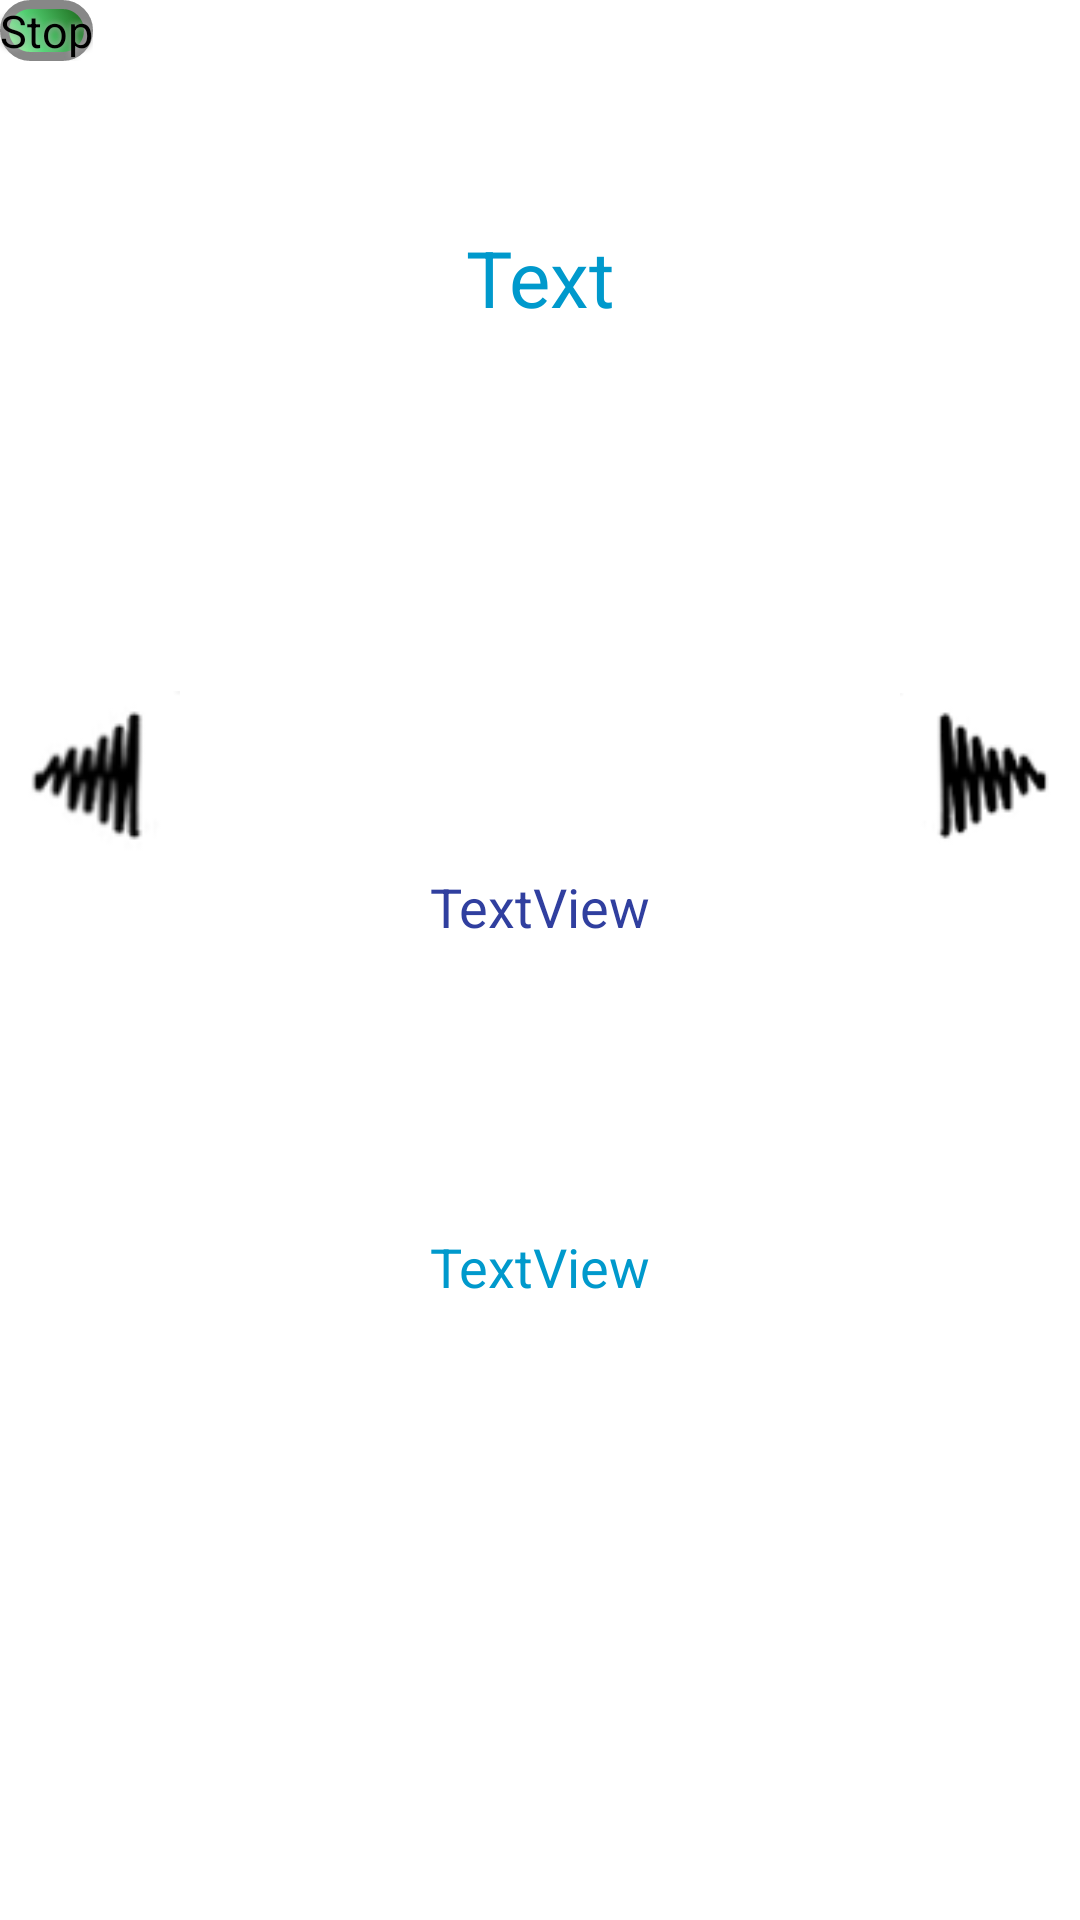

Produce the Android XML layout that renders to this screen, including the resource entries it uses.
<!-- AndroidManifest.xml: application theme Theme.SheepApplication -->
<!-- res/layout/repeat_word.xml -->
<?xml version="1.0" encoding="utf-8"?>
<RelativeLayout xmlns:android="http://schemas.android.com/apk/res/android"
    android:layout_width="match_parent" android:layout_height="match_parent"
    android:id="@+id/relativeRepeat"
    android:clickable="true"
    android:background="@android:color/background_light">

    <TextView
        android:layout_width="wrap_content"
        android:id="@+id/wordTVRepeat"
        android:layout_marginTop="75dp"
        android:textAlignment="center"
        android:layout_height="72dp"
        android:textSize="26sp"
        android:clickable="true"
        android:text="Text"
        android:textColor="@android:color/holo_blue_dark"
        android:layout_alignParentTop="true"
        android:layout_alignParentLeft="true"
        android:layout_alignParentStart="true"
        android:layout_alignParentRight="true"
        android:layout_alignParentEnd="true" />

    <Button
        android:text="Stop"
        android:layout_width="wrap_content"
        android:layout_height="wrap_content"
        android:id="@+id/stopBtn"
        android:clickable="true"
        android:layout_alignParentTop="true"
        android:layout_alignParentLeft="true"
        android:layout_alignParentStart="true" />

    <TextView
        android:text="TextView"
        android:layout_width="wrap_content"
        android:layout_height="60dp"
        android:clickable="true"
        android:id="@+id/mainTranslationTVRepeat"
        android:textAlignment="center"
        android:textSize="18sp"
        android:textColor="@color/colorPrimaryDark"
        android:layout_centerVertical="true"
        android:layout_alignParentLeft="true"
        android:layout_alignParentStart="true"
        android:layout_alignParentRight="true"
        android:layout_alignParentEnd="true" />

    <ImageButton
        android:layout_width="60dp"
        android:layout_height="60dp"
        android:clickable="true"
        android:src="@drawable/right_arrow"
        android:id="@+id/rightBtnRepeat"
        android:background="@android:color/background_light"
        android:scaleType="fitCenter"
        android:adjustViewBounds="true"
        android:layout_above="@+id/mainTranslationTVRepeat"
        android:layout_alignParentRight="true"
        android:layout_alignParentEnd="true"
        android:contentDescription="Next word">
    </ImageButton>

    <ImageButton
        android:layout_width="60dp"
        android:layout_height="60dp"
        android:clickable="true"
        android:src="@drawable/left_arrow"
        android:background="@android:color/background_light"
        android:id="@+id/leftBtnRepeat"
        android:scaleType="fitCenter"
        android:adjustViewBounds="true"
        android:layout_above="@+id/mainTranslationTVRepeat"
        android:layout_alignParentLeft="true"
        android:layout_alignParentStart="true"
        android:contentDescription="Previous word">
    </ImageButton>

    <TextView
        android:text="TextView"
        android:layout_width="wrap_content"
        android:layout_height="60dp"
        android:id="@+id/extraTranslationsTVRepeat"
        android:textAlignment="center"
        android:clickable="true"
        android:layout_below="@+id/mainTranslationTVRepeat"
        android:layout_alignParentLeft="true"
        android:layout_alignParentStart="true"
        android:layout_alignParentRight="true"
        android:layout_alignParentEnd="true" />

    <TextView
        android:text="TextView"
        android:layout_width="wrap_content"
        android:id="@+id/examplesTVRepeat"
        android:layout_below="@+id/extraTranslationsTVRepeat"
        android:clickable="true"
        android:layout_alignParentRight="true"
        android:layout_alignParentEnd="true"
        android:layout_alignParentLeft="true"
        android:layout_alignParentStart="true"
        android:layout_height="160dp"
        android:layout_alignParentBottom="true"
        android:textAlignment="center"
        android:textSize="18sp"
        android:textColor="@android:color/holo_blue_dark" />
</RelativeLayout>
<!-- resources referenced by this layout -->
<resources>
  <color name="colorPrimaryDark">#303f9f</color>
  <!-- drawable left_arrow: png bitmap (drawable, 2359 bytes) -->
  <!-- drawable right_arrow: png bitmap (drawable, 2089 bytes) -->
  <style name="Theme.SheepApplication" parent="Theme.AppCompat">
          <item name="android:windowBackground">@drawable/sheep_on_field</item>
          <item name="android:windowNoTitle">true</item>
          <item name="android:buttonStyle">@style/SheepButtonGreen</item>
      </style>
  <!-- drawable sheep_on_field: jpg bitmap (drawable-land, 146108 bytes) -->
  <style name="SheepButtonGreen" parent="android:Widget.Button">
          <item name="android:background">@drawable/sheep_green_button</item>
          <item name="android:shadowColor">#A8A8A8</item>
          <item name="android:shadowRadius">5</item>
          <item name="android:textSize">15sp</item>
          <item name="android:gravity">center</item>
          <item name="android:layout_height">match_parent</item>
      </style>
  <!-- drawable sheep_green_button (drawable) -->
  <?xml version="1.0" encoding="utf-8"?>
  <selector xmlns:android="http://schemas.android.com/apk/res/android">
      <item android:state_pressed="true" >
          <shape android:shape="rectangle" >
              <corners android:radius="14dp" />
              <gradient
                  android:angle="45"
                  android:centerX="35%"
                  android:centerColor="#4AB867"
                  android:startColor="#84A87E"
                  android:endColor="#0F420C"
                  android:type="linear" />
              <stroke
                  android:width="3dp"
                  android:color="#878787" />
          </shape>
      </item>
  
      <item android:state_focused="true">
          <shape android:shape="rectangle" >
              <corners android:radius="14dp" />
              <gradient
                  android:angle="45"
                  android:centerX="35%"
                  android:centerColor="#40DB4F"
                  android:startColor="#FFFFFF"
                  android:endColor="#439E43"
                  android:type="linear" />
              <stroke
                  android:width="3dp"
                  android:color="#878787" />
          </shape>
      </item>
  
      <item>
          <shape android:shape="rectangle" >
              <corners android:radius="14dp" />
              <gradient
                  android:angle="45"
                  android:centerX="35%"
                  android:centerColor="#58DB7B"
                  android:startColor="#C8FFBF"
                  android:endColor="#155C10"
                  android:type="linear" />
              <stroke
                  android:width="3dp"
                  android:color="#878787" />
          </shape>
      </item>
  </selector>
</resources>
